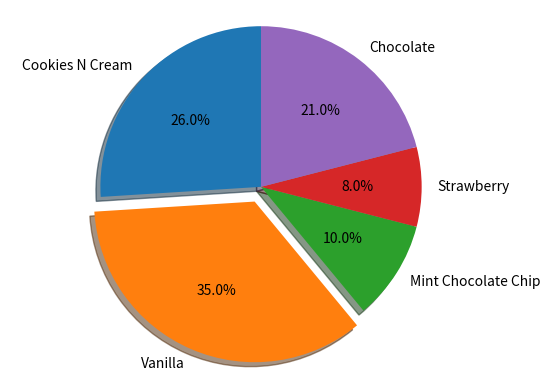

Source code (Python):
#!/usr/bin/env python
# coding: utf-8

# In[1]:


get_ipython().run_line_magic('matplotlib', 'inline')


# 
# # Basic pie chart
# 
# 
# Demo of a basic pie chart plus a few additional features.
# 
# In addition to the basic pie chart, this demo shows a few optional features:
# 
#     * slice labels
#     * auto-labeling the percentage
#     * offsetting a slice with "explode"
#     * drop-shadow
#     * custom start angle
# 
# Note about the custom start angle:
# 
# The default ``startangle`` is 0, which would start the "Frogs" slice on the
# positive x-axis. This example sets ``startangle = 90`` such that everything is
# rotated counter-clockwise by 90 degrees, and the frog slice starts on the
# positive y-axis.
# 

# In[18]:


import matplotlib.pyplot as plt

# Pie chart, where the slices will be ordered and plotted counter-clockwise:
labels = 'Cookies N Cream', 'Vanilla', 'Mint Chocolate Chip', 'Strawberry', 'Chocolate'
sizes = [26, 35, 10, 8, 21]
explode = (0, 0.1, 0, 0, 0)  # only "explode" the 2nd slice (i.e. 'Hogs')

fig1, ax1 = plt.subplots()
ax1.pie(sizes, explode=explode, labels=labels, autopct='%1.1f%%',
        shadow=True, startangle=90)
ax1.axis('equal')  # Equal aspect ratio ensures that pie is drawn as a circle.

plt.show()


# ------------
# 
# References
# """"""""""
# 
# The use of the following functions, methods, classes and modules is shown
# in this example:
# 
# 

# In[3]:


import matplotlib
matplotlib.axes.Axes.pie
matplotlib.pyplot.pie


# In[ ]:




